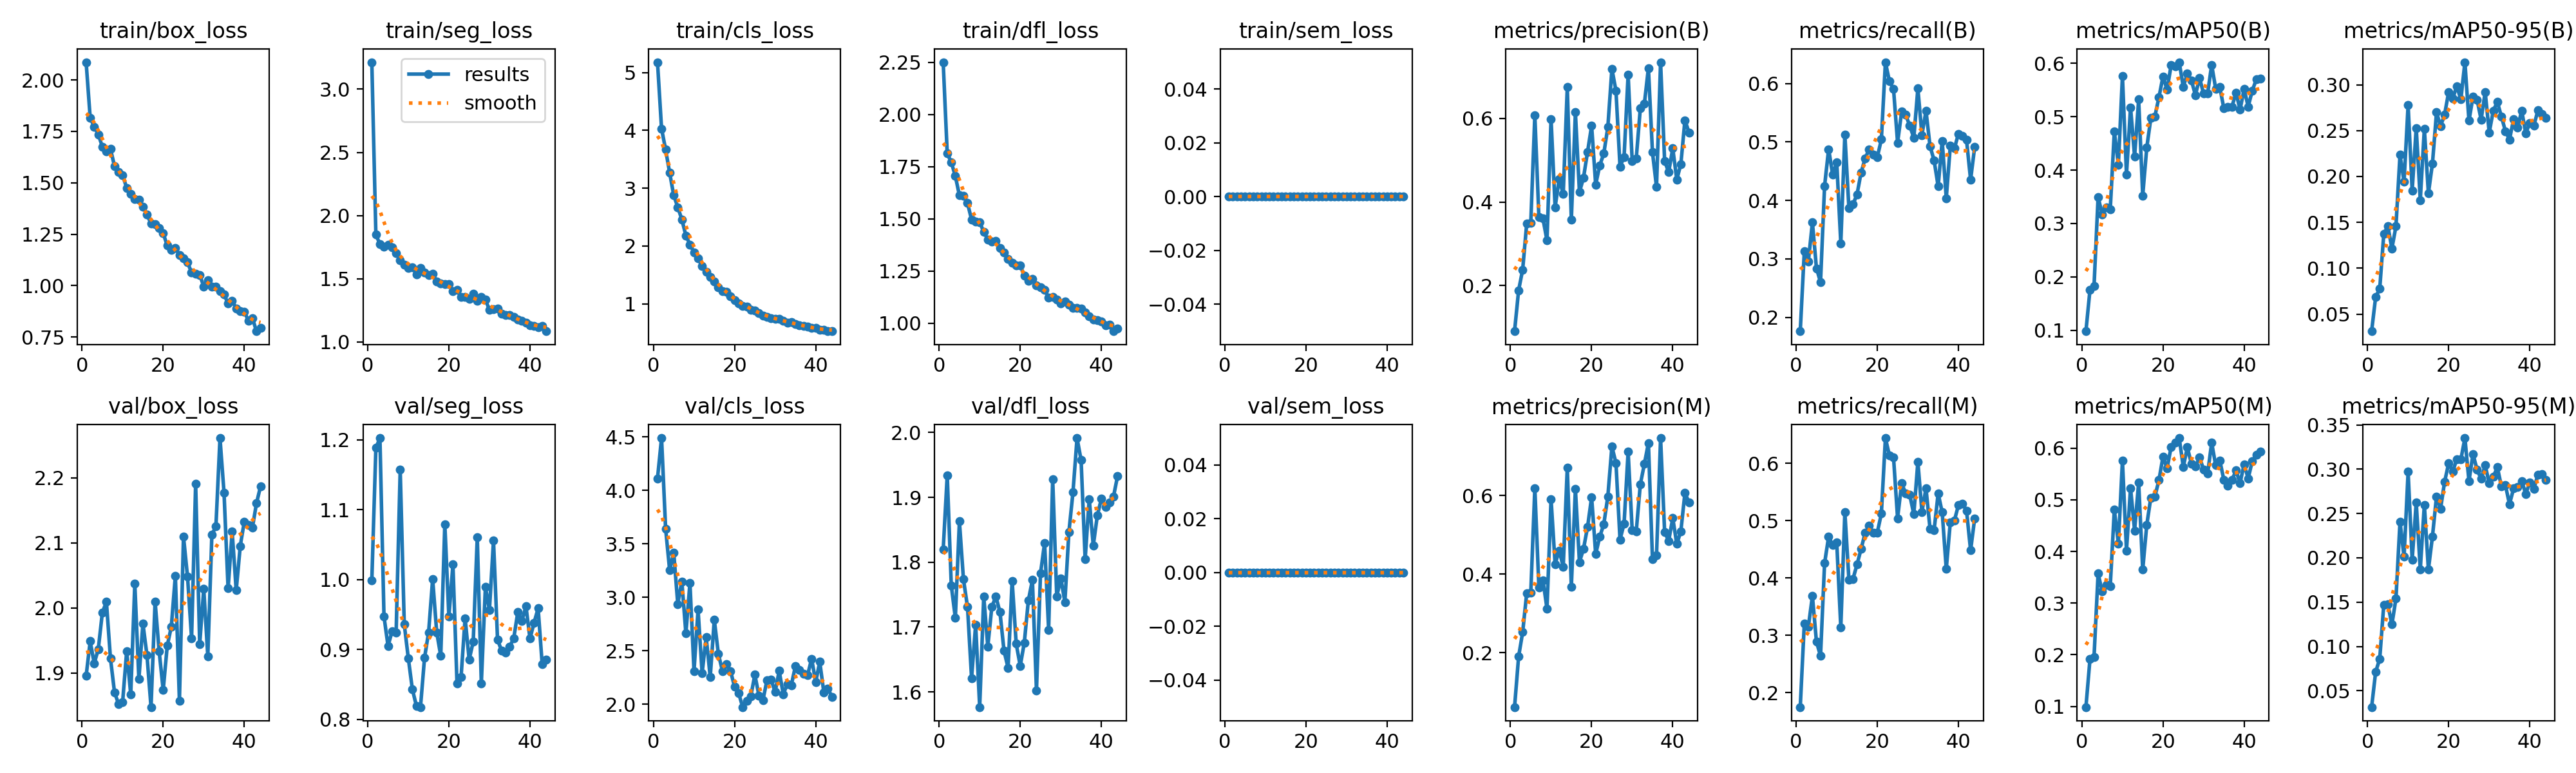

Source data for this figure (header and first rows):
epoch, time, train/box_loss, train/seg_loss, train/cls_loss, train/dfl_loss, train/sem_loss, metrics/precision(B), metrics/recall(B), metrics/mAP50(B), metrics/mAP50-95(B), metrics/precision(M), metrics/recall(M), metrics/mAP50(M), metrics/mAP50-95(M), val/box_loss, val/seg_loss, val/cls_loss, val/dfl_loss, val/sem_loss, lr/pg0, lr/pg1, lr/pg2
1, 57.91, 2.087, 3.213, 5.18, 2.25, 0, 0.09041, 0.1762, 0.09833, 0.03133, 0.06172, 0.175, 0.09861, 0.03168, 1.895, 0.9986, 4.113, 1.819, 0, 0.000331, 0.000331, 0.000331
2, 86.79, 1.816, 1.851, 4.032, 1.813, 0, 0.1882, 0.3125, 0.176, 0.06874, 0.1901, 0.3204, 0.1917, 0.07146, 1.949, 1.189, 4.489, 1.934, 0, 0.0006512, 0.0006512, 0.0006512
3, 115.7, 1.773, 1.773, 3.667, 1.771, 0, 0.2379, 0.2956, 0.1829, 0.07749, 0.2523, 0.3148, 0.1959, 0.08601, 1.915, 1.203, 3.643, 1.764, 0, 0.0009581, 0.0009581, 0.0009581
4, 145.4, 1.736, 1.756, 3.266, 1.705, 0, 0.3484, 0.3624, 0.3499, 0.1372, 0.352, 0.3686, 0.3575, 0.1472, 1.937, 0.9474, 3.253, 1.714, 0, 0.0009406, 0.0009406, 0.0009406
5, 175.3, 1.675, 1.767, 2.876, 1.613, 0, 0.3501, 0.2838, 0.3174, 0.1461, 0.3531, 0.2888, 0.3229, 0.1475, 1.993, 0.9051, 3.419, 1.863, 0, 0.0009208, 0.0009208, 0.0009208
6, 205.3, 1.651, 1.751, 2.671, 1.61, 0, 0.6074, 0.2603, 0.3299, 0.1215, 0.619, 0.2643, 0.3347, 0.1248, 2.009, 0.9262, 2.937, 1.774, 0, 0.000901, 0.000901, 0.000901
7, 235.1, 1.665, 1.702, 2.46, 1.575, 0, 0.3635, 0.4245, 0.3267, 0.1457, 0.3659, 0.4256, 0.3333, 0.1539, 1.922, 0.9246, 3.148, 1.731, 0, 0.0008812, 0.0008812, 0.0008812
8, 264.7, 1.58, 1.646, 2.179, 1.496, 0, 0.36, 0.4876, 0.4722, 0.2239, 0.3849, 0.4719, 0.4807, 0.241, 1.87, 1.157, 2.663, 1.621, 0, 0.0008614, 0.0008614, 0.0008614
9, 294, 1.551, 1.61, 2.026, 1.487, 0, 0.3077, 0.4437, 0.4102, 0.1943, 0.312, 0.4572, 0.4154, 0.2012, 1.852, 0.9361, 3.136, 1.704, 0, 0.0008416, 0.0008416, 0.0008416
10, 322.9, 1.536, 1.585, 1.891, 1.483, 0, 0.5988, 0.4652, 0.5758, 0.278, 0.5911, 0.462, 0.5757, 0.297, 1.855, 0.8873, 2.311, 1.577, 0, 0.0008218, 0.0008218, 0.0008218
11, 352.2, 1.475, 1.592, 1.783, 1.439, 0, 0.3872, 0.3266, 0.3911, 0.1848, 0.4259, 0.3136, 0.4015, 0.1979, 1.934, 0.8429, 2.885, 1.747, 0, 0.000802, 0.000802, 0.000802
12, 381.3, 1.447, 1.533, 1.648, 1.4, 0, 0.4552, 0.5127, 0.5174, 0.253, 0.4605, 0.5149, 0.5229, 0.2623, 1.867, 0.8192, 2.293, 1.67, 0, 0.0007822, 0.0007822, 0.0007822
13, 410.4, 1.421, 1.585, 1.551, 1.391, 0, 0.419, 0.3864, 0.4252, 0.1741, 0.4192, 0.3971, 0.4405, 0.1868, 2.037, 0.8175, 2.63, 1.731, 0, 0.0007624, 0.0007624, 0.0007624
14, 439.6, 1.417, 1.549, 1.468, 1.396, 0, 0.6751, 0.393, 0.5322, 0.252, 0.672, 0.3983, 0.5337, 0.2599, 1.89, 0.8882, 2.255, 1.747, 0, 0.0007426, 0.0007426, 0.0007426
15, 468.3, 1.382, 1.53, 1.39, 1.36, 0, 0.3574, 0.4103, 0.3524, 0.1816, 0.3684, 0.4235, 0.3646, 0.1867, 1.976, 0.9244, 2.792, 1.723, 0, 0.0007228, 0.0007228, 0.0007228
16, 498.2, 1.345, 1.539, 1.287, 1.338, 0, 0.6149, 0.4474, 0.4419, 0.2141, 0.6175, 0.4506, 0.4513, 0.2241, 1.927, 1.001, 2.474, 1.663, 0, 0.000703, 0.000703, 0.000703
17, 527.7, 1.302, 1.48, 1.214, 1.307, 0, 0.4233, 0.472, 0.4972, 0.27, 0.4305, 0.4784, 0.5042, 0.2693, 1.847, 0.9245, 2.313, 1.637, 0, 0.0006832, 0.0006832, 0.0006832
18, 556.9, 1.299, 1.461, 1.207, 1.29, 0, 0.4582, 0.4875, 0.5006, 0.2549, 0.4648, 0.4907, 0.5062, 0.2554, 2.01, 0.8908, 2.375, 1.771, 0, 0.0006634, 0.0006634, 0.0006634
19, 586.2, 1.281, 1.461, 1.134, 1.279, 0, 0.5202, 0.4783, 0.5362, 0.2677, 0.5202, 0.479, 0.538, 0.2859, 1.933, 1.079, 2.311, 1.674, 0, 0.0006436, 0.0006436, 0.0006436
20, 615.4, 1.255, 1.457, 1.065, 1.276, 0, 0.5824, 0.4738, 0.5753, 0.2923, 0.5961, 0.4794, 0.5835, 0.3068, 1.874, 0.9469, 2.165, 1.64, 0, 0.0006238, 0.0006238, 0.0006238
21, 644.7, 1.194, 1.405, 1.01, 1.229, 0, 0.4415, 0.5042, 0.5507, 0.2852, 0.4511, 0.5121, 0.5609, 0.2972, 1.942, 1.022, 2.106, 1.676, 0, 0.000604, 0.000604, 0.000604
22, 673.9, 1.173, 1.414, 0.9633, 1.204, 0, 0.4874, 0.6364, 0.596, 0.2985, 0.4954, 0.6439, 0.6021, 0.3113, 1.971, 0.8514, 1.975, 1.741, 0, 0.0005842, 0.0005842, 0.0005842
23, 703.4, 1.184, 1.355, 0.9509, 1.212, 0, 0.5159, 0.6034, 0.5947, 0.284, 0.5273, 0.6133, 0.6111, 0.3109, 2.05, 0.8601, 2.032, 1.772, 0, 0.0005644, 0.0005644, 0.0005644
24, 732.7, 1.149, 1.358, 0.8964, 1.18, 0, 0.5793, 0.5904, 0.602, 0.3246, 0.5982, 0.61, 0.6195, 0.3351, 1.857, 0.9447, 2.074, 1.602, 0, 0.0005446, 0.0005446, 0.0005446
25, 762.5, 1.133, 1.343, 0.884, 1.173, 0, 0.7187, 0.4986, 0.5554, 0.2608, 0.7249, 0.5041, 0.5637, 0.2866, 2.11, 0.8855, 2.278, 1.783, 0, 0.0005248, 0.0005248, 0.0005248
26, 791.9, 1.113, 1.381, 0.8367, 1.161, 0, 0.6666, 0.5519, 0.5812, 0.2871, 0.6834, 0.5651, 0.6016, 0.317, 2.048, 0.911, 2.083, 1.83, 0, 0.000505, 0.000505, 0.000505
27, 821.2, 1.063, 1.328, 0.7898, 1.123, 0, 0.4846, 0.5463, 0.5679, 0.2839, 0.4881, 0.5473, 0.5698, 0.2994, 1.953, 1.061, 2.04, 1.696, 0, 0.0004852, 0.0004852, 0.0004852
28, 850.7, 1.058, 1.355, 0.767, 1.126, 0, 0.5077, 0.5277, 0.5401, 0.2619, 0.5287, 0.5448, 0.5648, 0.2892, 2.191, 0.8515, 2.228, 1.928, 0, 0.0004654, 0.0004654, 0.0004654
29, 880.1, 1.052, 1.335, 0.7543, 1.115, 0, 0.7049, 0.507, 0.5731, 0.2922, 0.7115, 0.5111, 0.5821, 0.3045, 1.945, 0.9895, 2.233, 1.747, 0, 0.0004456, 0.0004456, 0.0004456
30, 909.1, 0.9961, 1.254, 0.7381, 1.096, 0, 0.4983, 0.5917, 0.5432, 0.248, 0.5123, 0.6029, 0.5589, 0.2839, 2.029, 0.9563, 2.114, 1.775, 0, 0.0004258, 0.0004258, 0.0004258
31, 938.2, 1.027, 1.259, 0.7367, 1.104, 0, 0.5039, 0.5118, 0.5436, 0.2719, 0.5089, 0.5152, 0.5506, 0.2915, 1.926, 1.056, 2.315, 1.739, 0, 0.000406, 0.000406, 0.000406
32, 966.5, 0.9933, 1.265, 0.7037, 1.088, 0, 0.6239, 0.5533, 0.5968, 0.2813, 0.6282, 0.5567, 0.6104, 0.3022, 2.113, 0.9137, 2.095, 1.847, 0, 0.0003862, 0.0003862, 0.0003862
33, 995.2, 0.9933, 1.225, 0.6728, 1.074, 0, 0.6348, 0.4928, 0.5522, 0.2653, 0.6806, 0.4858, 0.5667, 0.2806, 2.125, 0.8985, 2.189, 1.908, 0, 0.0003664, 0.0003664, 0.0003664
34, 1024, 0.9737, 1.215, 0.681, 1.075, 0, 0.7204, 0.4683, 0.5553, 0.2493, 0.7339, 0.4835, 0.5765, 0.2818, 2.261, 0.896, 2.18, 1.991, 0, 0.0003466, 0.0003466, 0.0003466
35, 1053, 0.957, 1.215, 0.6542, 1.07, 0, 0.5191, 0.424, 0.5158, 0.2403, 0.4384, 0.5474, 0.5387, 0.2604, 2.177, 0.9042, 2.358, 1.958, 0, 0.0003268, 0.0003268, 0.0003268
36, 1082, 0.9122, 1.199, 0.6328, 1.053, 0, 0.4362, 0.5015, 0.5176, 0.2625, 0.4475, 0.5143, 0.5272, 0.2783, 2.03, 0.9163, 2.32, 1.804, 0, 0.000307, 0.000307, 0.000307
37, 1110, 0.9258, 1.177, 0.6115, 1.034, 0, 0.7348, 0.4037, 0.5183, 0.2534, 0.7467, 0.4157, 0.5382, 0.2801, 2.118, 0.954, 2.287, 1.898, 0, 0.0002872, 0.0002872, 0.0002872
38, 1140, 0.8887, 1.166, 0.6011, 1.018, 0, 0.4978, 0.4934, 0.5453, 0.2719, 0.5074, 0.4974, 0.5566, 0.2867, 2.027, 0.9407, 2.274, 1.825, 0, 0.0002674, 0.0002674, 0.0002674
39, 1168, 0.8747, 1.154, 0.582, 1.017, 0, 0.4714, 0.4888, 0.5129, 0.2471, 0.4848, 0.4999, 0.5323, 0.2722, 2.095, 0.9618, 2.427, 1.872, 0, 0.0002476, 0.0002476, 0.0002476
40, 1197, 0.874, 1.133, 0.5795, 1.008, 0, 0.5285, 0.5139, 0.5518, 0.2582, 0.543, 0.5271, 0.569, 0.285, 2.133, 0.9156, 2.208, 1.898, 0, 0.0002278, 0.0002278, 0.0002278
41, 1227, 0.8298, 1.125, 0.5534, 0.9909, 0, 0.4539, 0.5101, 0.5186, 0.2554, 0.477, 0.5297, 0.5411, 0.2777, 2.128, 0.9382, 2.399, 1.885, 0, 0.000208, 0.000208, 0.000208
42, 1256, 0.8414, 1.116, 0.5464, 0.995, 0, 0.4907, 0.5032, 0.5485, 0.2721, 0.5095, 0.5173, 0.5749, 0.294, 2.124, 0.959, 2.114, 1.892, 0, 0.0001882, 0.0001882, 0.0001882
43, 1284, 0.7779, 1.125, 0.5285, 0.9622, 0, 0.5958, 0.4353, 0.5696, 0.2683, 0.6066, 0.4482, 0.5871, 0.2942, 2.161, 0.879, 2.148, 1.902, 0, 0.0001684, 0.0001684, 0.0001684
44, 1313, 0.7949, 1.085, 0.5252, 0.9737, 0, 0.5666, 0.491, 0.5709, 0.2642, 0.5831, 0.5035, 0.5936, 0.2876, 2.187, 0.8859, 2.072, 1.933, 0, 0.0001486, 0.0001486, 0.0001486
